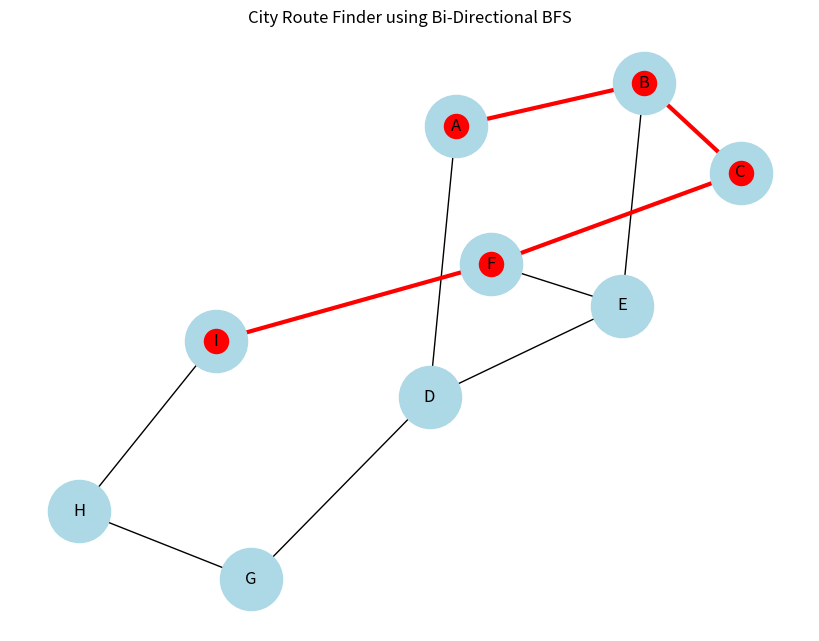

The script that saved this image:
from collections import deque
import networkx as nx
import matplotlib.pyplot as plt

# -------------------------------
# City Map (Graph Representation)
# -------------------------------

graph = {
    'A': ['B', 'D'],
    'B': ['A', 'C', 'E'],
    'C': ['B', 'F'],
    'D': ['A', 'E', 'G'],
    'E': ['B', 'D', 'F'],
    'F': ['C', 'E', 'I'],
    'G': ['D', 'H'],
    'H': ['G', 'I'],
    'I': ['F', 'H']
}

# --------------------------------
# Helper Function to Build Path
# --------------------------------

def build_path(parent_start, parent_goal, meeting):
    path_start = []
    node = meeting
    while node is not None:
        path_start.append(node)
        node = parent_start[node]
    path_start.reverse()

    path_goal = []
    node = parent_goal[meeting]
    while node is not None:
        path_goal.append(node)
        node = parent_goal[node]

    return path_start + path_goal


# --------------------------------
# Bi-Directional BFS Function
# --------------------------------

def bidirectional_bfs(graph, start, goal):

    if start == goal:
        return [start], 0

    queue_start = deque([start])
    queue_goal = deque([goal])

    visited_start = {start}
    visited_goal = {goal}

    parent_start = {start: None}
    parent_goal = {goal: None}

    explored = 0

    while queue_start and queue_goal:

        # ---- Expand from start side ----
        current_start = queue_start.popleft()
        explored += 1

        for neighbor in graph[current_start]:
            if neighbor not in visited_start:
                visited_start.add(neighbor)
                parent_start[neighbor] = current_start
                queue_start.append(neighbor)

                if neighbor in visited_goal:
                    path = build_path(parent_start, parent_goal, neighbor)
                    return path, explored

        # ---- Expand from goal side ----
        current_goal = queue_goal.popleft()
        explored += 1

        for neighbor in graph[current_goal]:
            if neighbor not in visited_goal:
                visited_goal.add(neighbor)
                parent_goal[neighbor] = current_goal
                queue_goal.append(neighbor)

                if neighbor in visited_start:
                    path = build_path(parent_start, parent_goal, neighbor)
                    return path, explored

    return None, explored


# --------------------------------
# Run the Search
# --------------------------------

start = 'A'
goal = 'I'

path, explored_nodes = bidirectional_bfs(graph, start, goal)

print("Shortest Path using Bi-Directional BFS:")
print(path)
print("Number of Nodes Explored:", explored_nodes)


# --------------------------------
# Visualization using networkx
# --------------------------------

G = nx.Graph()

for node in graph:
    for neighbor in graph[node]:
        G.add_edge(node, neighbor)

pos = nx.spring_layout(G)

plt.figure(figsize=(8, 6))

# Draw all nodes
nx.draw(G, pos, with_labels=True, node_color='lightblue', node_size=2000)

# Highlight path if found
if path:
    nx.draw_networkx_nodes(G, pos, nodelist=path, node_color='red')
    edges_in_path = list(zip(path, path[1:]))
    nx.draw_networkx_edges(G, pos, edgelist=edges_in_path, edge_color='red', width=3)

plt.title("City Route Finder using Bi-Directional BFS")
plt.show()
